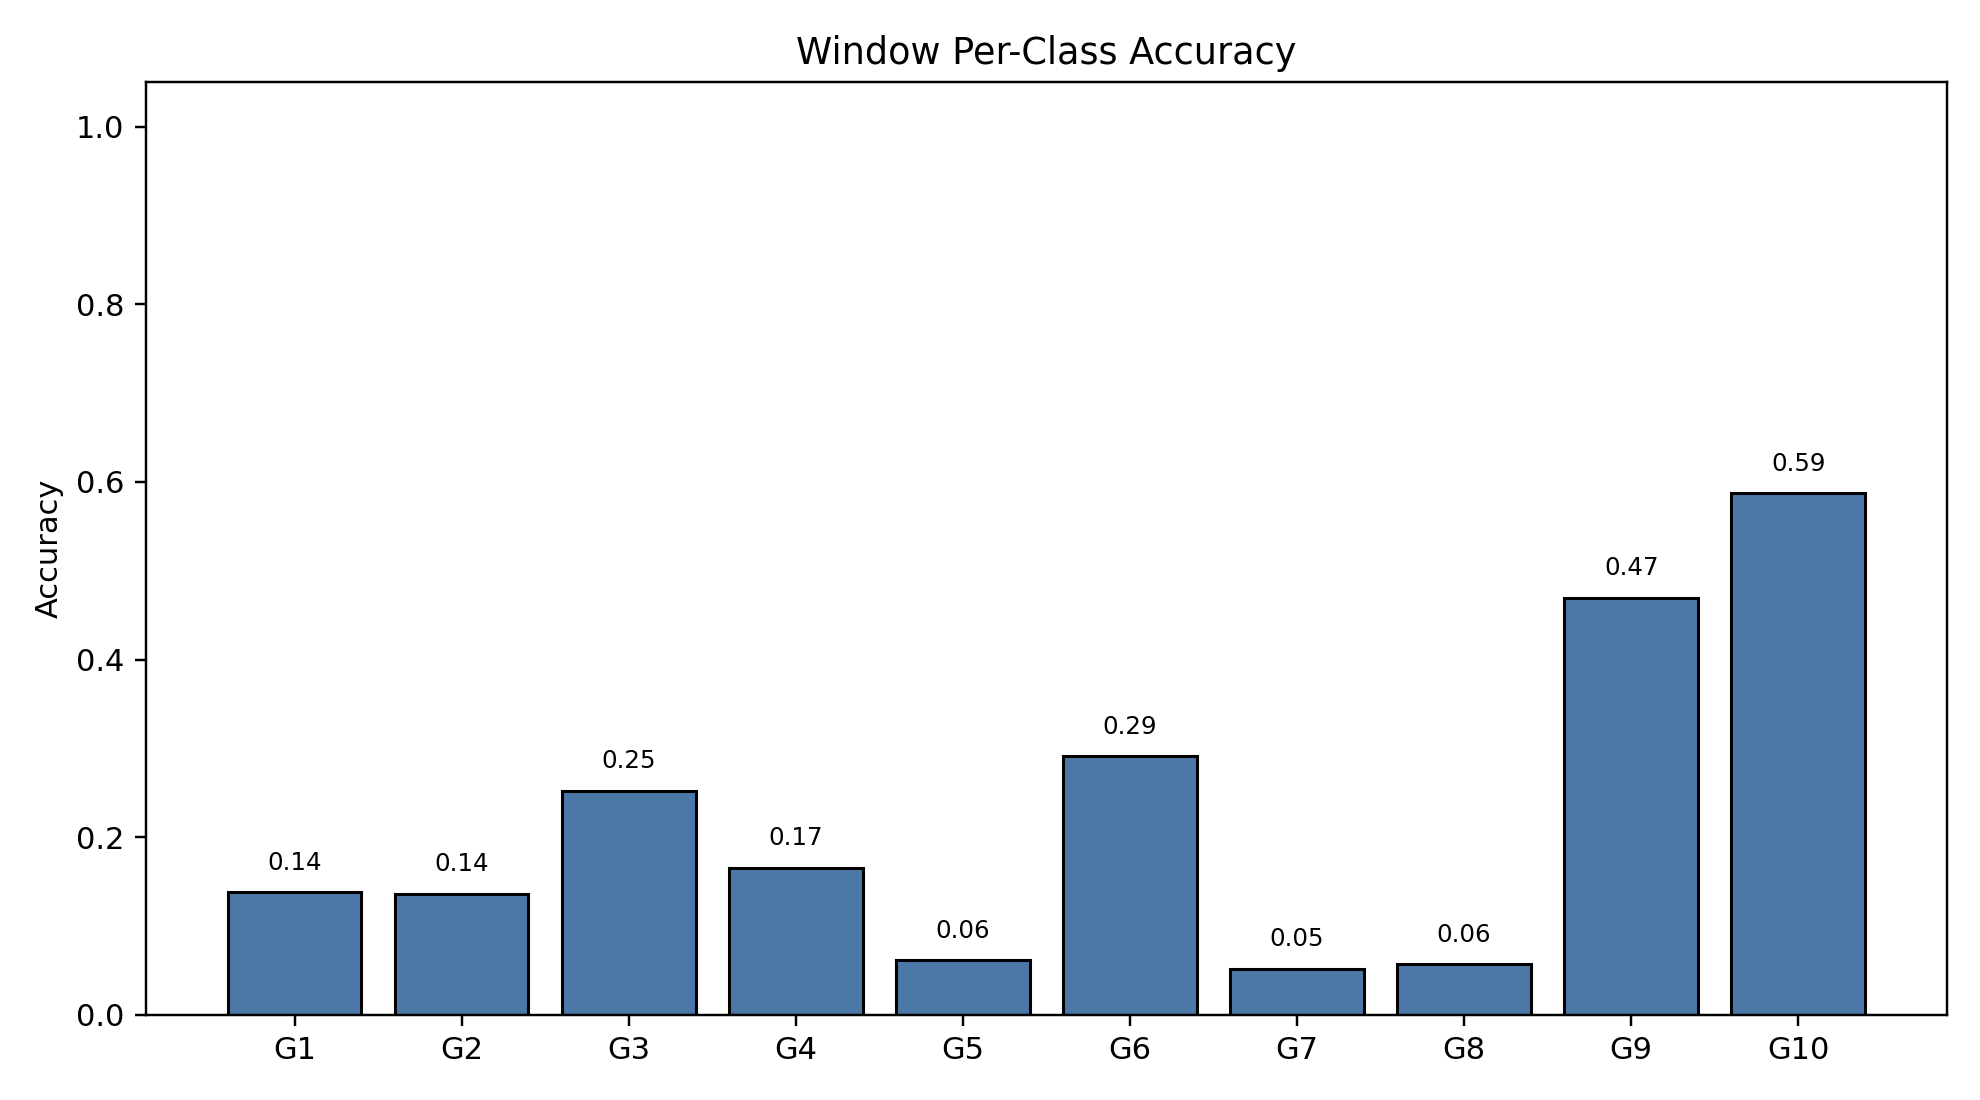

The table this chart was drawn from, first rows:
class_index, gesture_id, support, correct, accuracy
0, 1, 791, 109, 0.1378
1, 2, 692, 94, 0.1358
2, 3, 766, 193, 0.252
3, 4, 743, 123, 0.1655
4, 5, 735, 45, 0.06122
5, 6, 763, 222, 0.291
6, 7, 755, 39, 0.05166
7, 8, 706, 40, 0.05666
8, 9, 688, 323, 0.4695
9, 10, 683, 401, 0.5871
